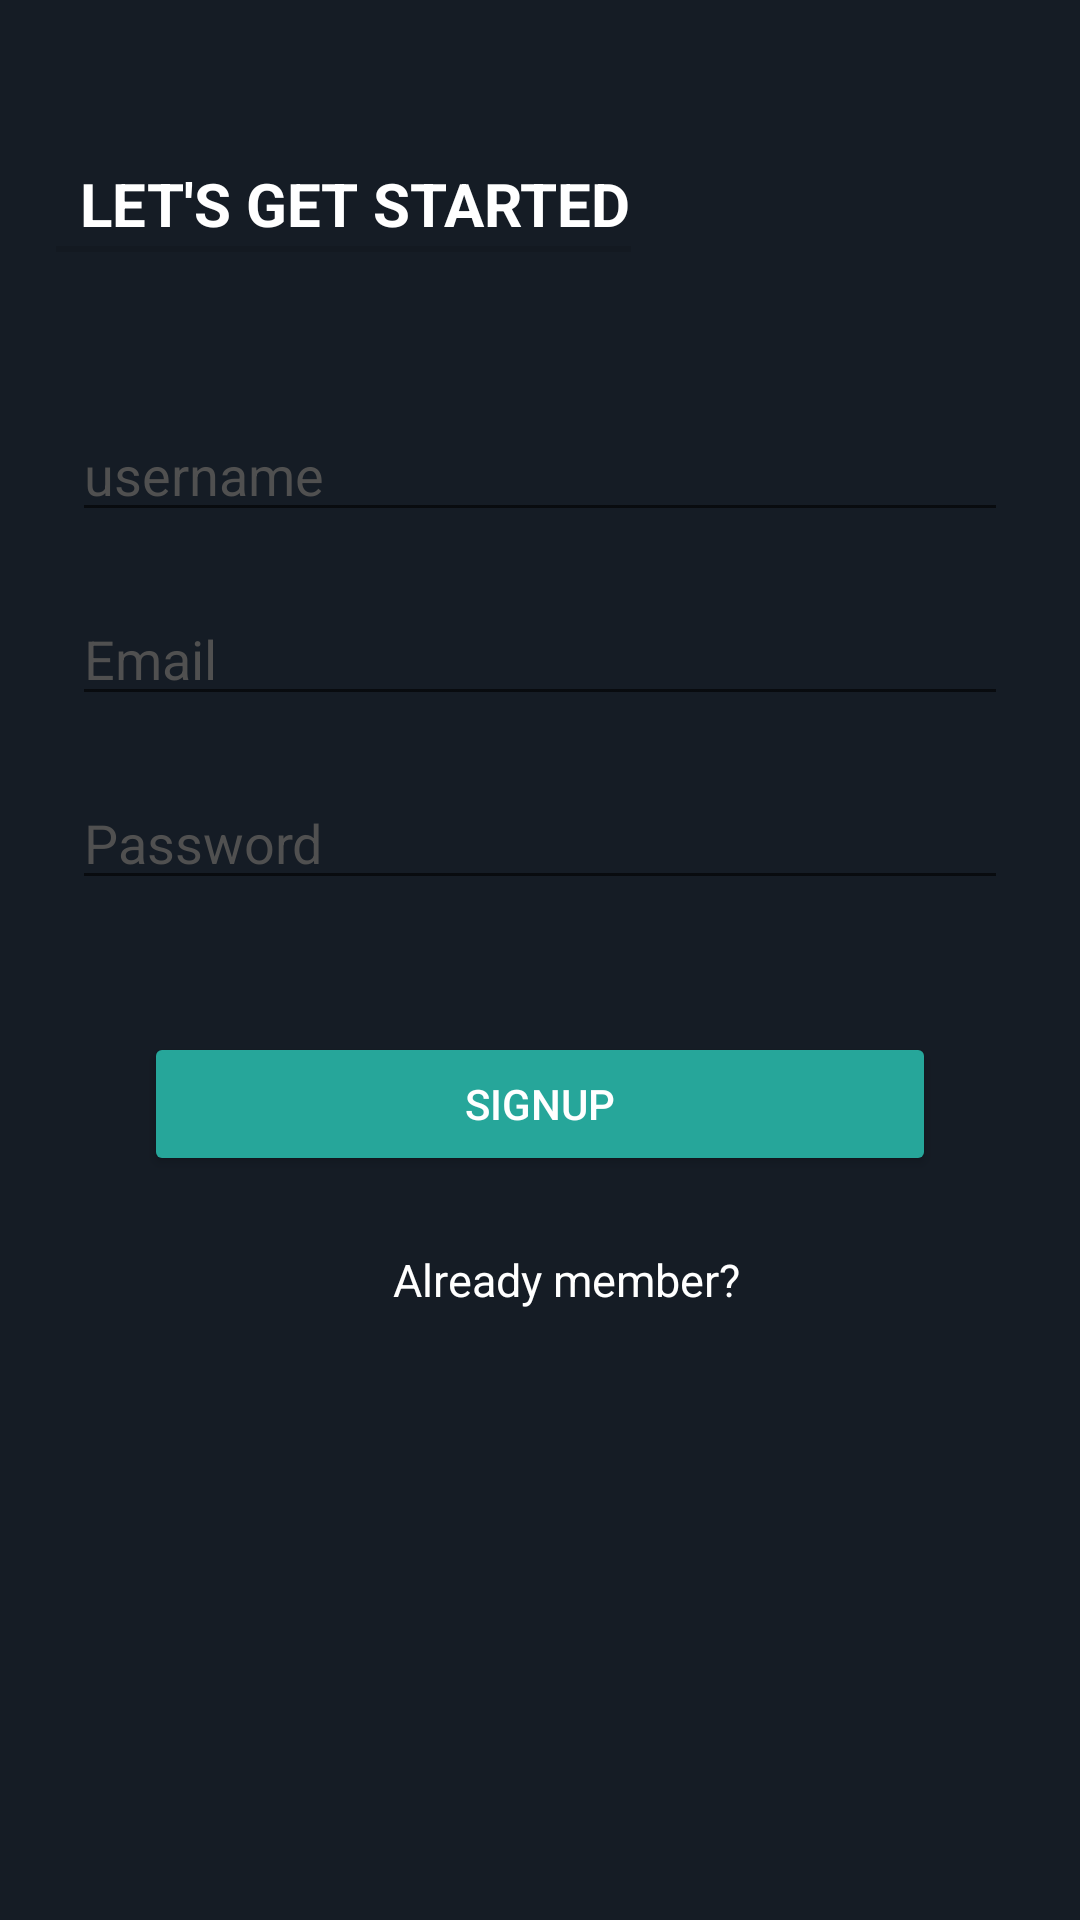

Android layout source for this screen:
<!-- AndroidManifest.xml: application theme AppTheme -->
<!-- res/layout/activity_signup.xml -->
<?xml version="1.0" encoding="utf-8"?>
<androidx.constraintlayout.widget.ConstraintLayout xmlns:android="http://schemas.android.com/apk/res/android"
    xmlns:app="http://schemas.android.com/apk/res-auto"
    xmlns:tools="http://schemas.android.com/tools"
    android:layout_width="match_parent"
    android:layout_height="match_parent"
    android:background="@color/colorPrimary"
    tools:context=".signup.SignupActivity">

    <TextView
        android:id="@+id/text"
        style="?android:attr/listSeparatorTextViewStyle"
        android:layout_width="wrap_content"
        android:layout_height="wrap_content"
        android:layout_gravity="center_horizontal"
        android:layout_marginTop="52dp"
        android:clickable="true"
        android:gravity="center"
        android:text="LET'S GET STARTED"
        android:textColor="@color/colorWhite"
        android:textSize="20sp"
        app:layout_constraintEnd_toEndOf="parent"
        app:layout_constraintHorizontal_bias="0.11"
        app:layout_constraintStart_toStartOf="parent"
        app:layout_constraintTop_toTopOf="parent" />

    <EditText
        android:id="@+id/edtxt_username"
        android:layout_width="0dp"
        android:layout_height="wrap_content"
        android:layout_marginStart="24dp"
        android:layout_marginTop="52dp"

        android:layout_marginEnd="24dp"
        android:autofillHints="email"
        android:hint="username"
        android:inputType="textEmailAddress"
        android:selectAllOnFocus="true"
        android:textColor="@color/colorWhite"
        android:textColorHint="@color/colorGrey"
        app:layout_constraintEnd_toEndOf="parent"
        app:layout_constraintStart_toStartOf="parent"
        app:layout_constraintTop_toBottomOf="@+id/text" />

    <EditText
        android:id="@+id/edtxt_email"
        android:layout_width="0dp"
        android:layout_height="wrap_content"
        android:layout_marginStart="24dp"
        android:layout_marginTop="20dp"

        android:layout_marginEnd="24dp"
        android:autofillHints="email"
        android:hint="@string/prompt_email"
        android:inputType="textEmailAddress"
        android:selectAllOnFocus="true"
        android:textColor="@color/colorWhite"
        android:textColorHint="@color/colorGrey"
        app:layout_constraintEnd_toEndOf="parent"
        app:layout_constraintHorizontal_bias="0.0"
        app:layout_constraintStart_toStartOf="parent"
        app:layout_constraintTop_toBottomOf="@+id/edtxt_username" />

    <EditText
        android:id="@+id/edtxt_password"
        android:layout_width="0dp"
        android:layout_height="wrap_content"
        android:layout_marginStart="24dp"
        android:layout_marginTop="20dp"
        android:layout_marginEnd="24dp"

        android:hint="@string/prompt_password"
        android:imeActionLabel="@string/action_sign_in_short"
        android:imeOptions="actionDone"
        android:inputType="textPassword"
        android:selectAllOnFocus="true"
        android:textColor="@color/colorWhite"
        android:textColorHint="@color/colorGrey"
        app:layout_constraintEnd_toEndOf="parent"
        app:layout_constraintHorizontal_bias="0.0"
        app:layout_constraintStart_toStartOf="parent"
        app:layout_constraintTop_toBottomOf="@+id/edtxt_email" />

    <Button
        android:id="@+id/btn_signup"
        android:layout_width="match_parent"
        android:layout_height="wrap_content"
        android:layout_gravity="start"
        android:layout_marginStart="48dp"
        android:layout_marginTop="44dp"
        android:layout_marginEnd="48dp"
        android:backgroundTint="@color/colorGreenish"
        android:text="signup"
        android:textColor="@color/colorWhite"
        app:layout_constraintEnd_toEndOf="parent"
        app:layout_constraintStart_toStartOf="parent"
        app:layout_constraintTop_toBottomOf="@+id/edtxt_password" />

    <TextView
        android:id="@+id/alreadymember"
        android:layout_width="wrap_content"
        android:layout_height="wrap_content"
        android:layout_gravity="center_horizontal"
        android:clickable="true"
        android:gravity="center"
        android:text="Already member?"
        android:textColor="@color/colorWhite"
        android:textSize="15sp"
        app:layout_constraintBottom_toBottomOf="parent"
        app:layout_constraintEnd_toEndOf="parent"
        app:layout_constraintHorizontal_bias="0.536"
        app:layout_constraintStart_toStartOf="parent"
        app:layout_constraintTop_toBottomOf="@+id/btn_signup"
        app:layout_constraintVertical_bias="0.107" />

    <ProgressBar
        android:id="@+id/signup_progressbar"
        android:layout_width="wrap_content"
        android:layout_height="wrap_content"
        android:layout_gravity="center"
        android:layout_marginStart="32dp"
        android:layout_marginTop="64dp"
        android:layout_marginEnd="32dp"
        android:layout_marginBottom="64dp"
        android:visibility="gone"
        app:layout_constraintBottom_toBottomOf="parent"
        app:layout_constraintEnd_toEndOf="@+id/edtxt_password"
        app:layout_constraintStart_toStartOf="@+id/edtxt_password"
        app:layout_constraintTop_toTopOf="parent"
        app:layout_constraintVertical_bias="0.3" />
</androidx.constraintlayout.widget.ConstraintLayout>
<!-- resources referenced by this layout -->
<resources>
  <color name="colorGreenish">#26a69a</color>
  <color name="colorGrey">#505050</color>
  <color name="colorPrimary">#151c25</color>
  <color name="colorWhite">#ffffff</color>
  <string name="action_sign_in_short">Sign in</string>
  <string name="prompt_email">Email</string>
  <string name="prompt_password">Password</string>
  <style name="AppTheme" parent="Theme.MaterialComponents.Light.DarkActionBar">
          
          <item name="colorPrimary">@color/colorPrimary</item>
          <item name="colorPrimaryDark">@color/colorPrimaryDark</item>
          <item name="colorAccent">@color/colorAccent</item>
      </style>
  <color name="colorPrimaryDark">#151c25</color>
  <color name="colorAccent">#D81B60</color>
</resources>
